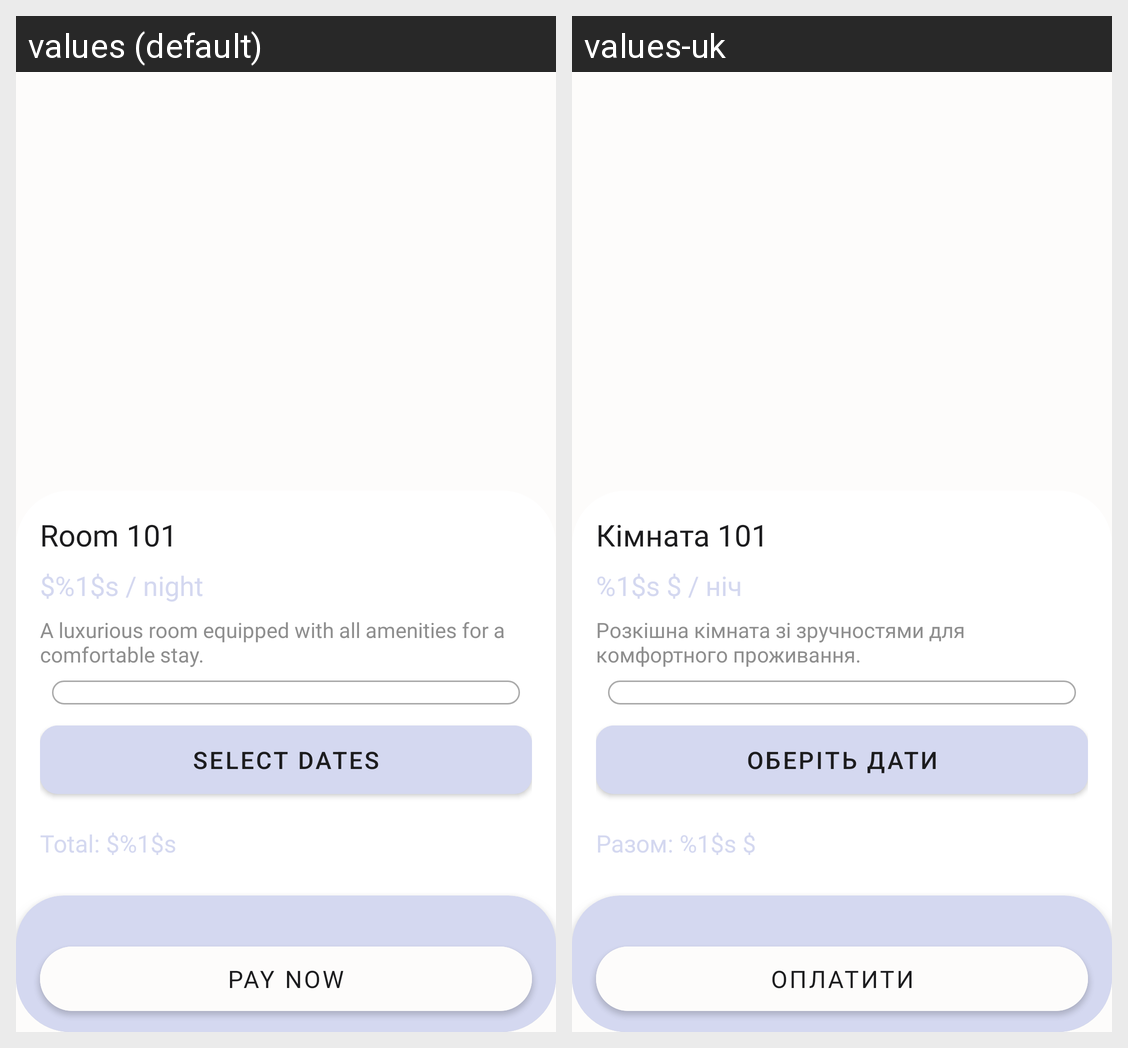

Here is an Android app screen in its default locale and in the app's own translations. Write out the translated-string differences for the strings that appear on this screen.
Android screen res/layout/activity_current_room_info.xml rendered under 2 locales, left to right: values (default), values-uk. Device: Nexus 5 (rendered at 1080×1920; each locale shown at half size, 540×960, under a caption strip naming it); theme Theme.HotelApp.
Strings drawn on this screen, with the default value and each locale's value (text and hints the layout hard-codes, and strings that could not be matched under every locale, appear in the picture but are not listed):

room_number
  values: Room 101
  values-uk: Кімната 101

room_price_format
  values: $%1$s / night
  values-uk: %1$s $ / ніч

room_description
  values: A luxurious room equipped with all amenities for a comfortable stay.
  values-uk: Розкішна кімната зі зручностями для комфортного проживання.

select_dates
  values: Select Dates
  values-uk: Оберіть дати

total_price_format
  values: Total: $%1$s
  values-uk: Разом: %1$s $

pay_now
  values: Pay Now
  values-uk: Оплатити
